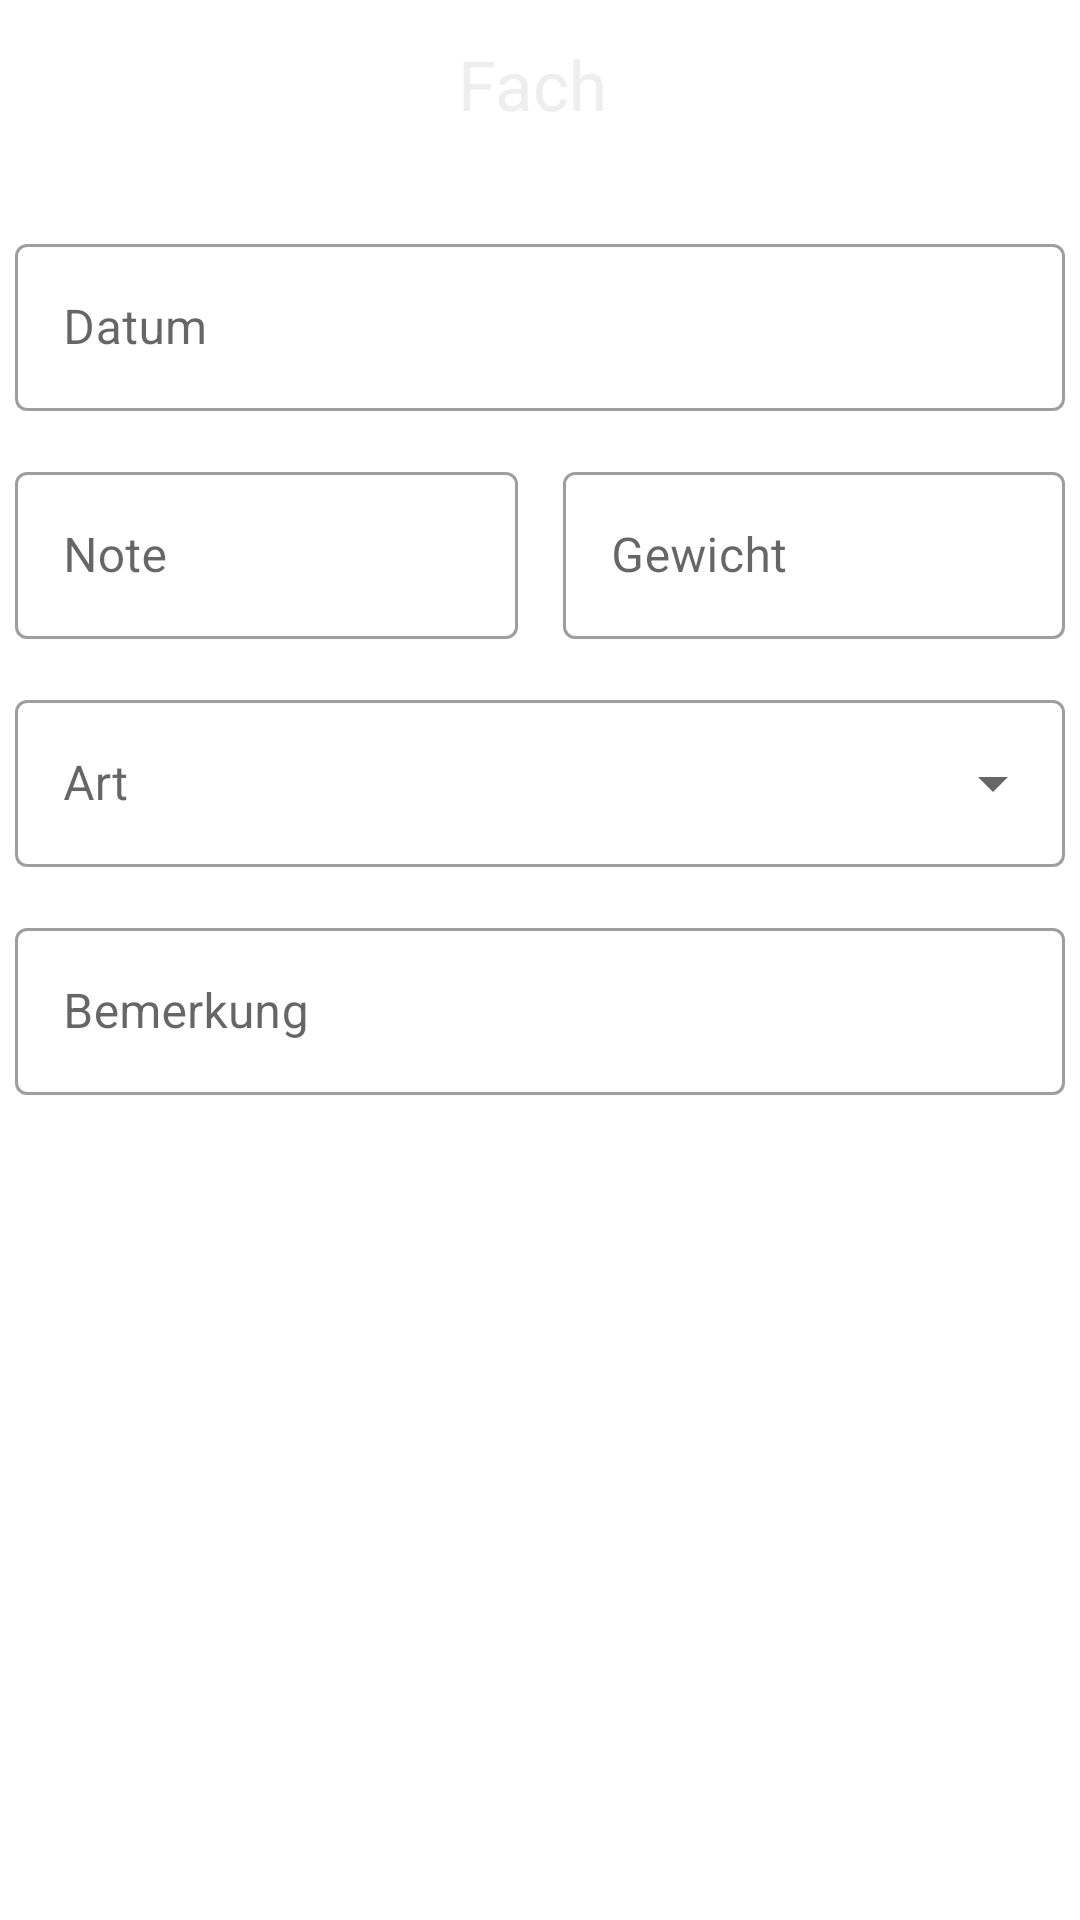

Produce the Android XML layout that renders to this screen, including the resource entries it uses.
<!-- AndroidManifest.xml: application theme Theme.NotenApp -->
<!-- res/layout/activity_change_note.xml -->
<?xml version="1.0" encoding="utf-8"?>
<androidx.constraintlayout.widget.ConstraintLayout xmlns:android="http://schemas.android.com/apk/res/android"
    xmlns:app="http://schemas.android.com/apk/res-auto"
    xmlns:tools="http://schemas.android.com/tools"
    android:layout_width="match_parent"
    android:layout_height="match_parent"
    tools:context=".ChangeNote">

    <androidx.appcompat.widget.Toolbar
        android:id="@+id/changeNoteAppbar"
        android:layout_width="0dp"
        android:layout_height="wrap_content"
        android:background="?attr/colorPrimary"
        android:minHeight="?attr/actionBarSize"
        android:theme="?attr/actionBarTheme"
        app:layout_constraintEnd_toEndOf="parent"
        app:layout_constraintStart_toStartOf="parent"
        app:layout_constraintTop_toTopOf="parent" />

    <ImageView
        android:id="@+id/changeNoteDeleteIcon"
        android:layout_width="50dp"
        android:layout_height="50dp"
        android:padding="10dp"
        app:layout_constraintBottom_toBottomOf="@+id/changeNoteAppbar"
        app:layout_constraintStart_toStartOf="parent"
        app:layout_constraintTop_toTopOf="@+id/changeNoteAppbar"
        app:srcCompat="@drawable/icon_delete"
        app:tint="@color/white_text" />

    <ImageView
        android:id="@+id/changeNoteAccept"
        android:layout_width="50dp"
        android:layout_height="50dp"
        android:layout_marginEnd="5dp"
        android:padding="10dp"
        app:layout_constraintBottom_toBottomOf="@+id/changeNoteAppbar"
        app:layout_constraintEnd_toEndOf="@+id/changeNoteAppbar"
        app:layout_constraintTop_toTopOf="@+id/changeNoteAppbar"
        app:srcCompat="@drawable/icon_accept"
        app:tint="@color/white_text" />

    <TextView
        android:id="@+id/changeNoteTitel"
        android:layout_width="0dp"
        android:layout_height="wrap_content"
        android:gravity="center"
        android:text="@string/addNeueNoteTitel"
        android:textColor="@color/white_text"
        android:textSize="23sp"
        app:layout_constraintBottom_toBottomOf="@+id/changeNoteAppbar"
        app:layout_constraintEnd_toStartOf="@+id/changeNoteAccept"
        app:layout_constraintStart_toEndOf="@+id/changeNoteDeleteIcon"
        app:layout_constraintTop_toTopOf="@+id/changeNoteAppbar" />

    <com.google.android.material.textfield.TextInputLayout
        android:id="@+id/inputDatumLayout"
        style="@style/Widget.MaterialComponents.TextInputLayout.OutlinedBox"
        android:layout_width="350dp"
        android:layout_height="wrap_content"
        android:layout_marginTop="20dp"
        app:layout_constraintEnd_toEndOf="parent"
        app:layout_constraintStart_toStartOf="parent"
        app:layout_constraintTop_toBottomOf="@+id/changeNoteAppbar">

        <EditText
            android:id="@+id/changeNoteDatum"
            android:layout_width="match_parent"
            android:layout_height="match_parent"
            android:ems="10"
            android:hint="@string/inputDatumHint" />
    </com.google.android.material.textfield.TextInputLayout>

    <com.google.android.material.textfield.TextInputLayout
        android:id="@+id/inputNoteLayout"
        style="@style/Widget.MaterialComponents.TextInputLayout.OutlinedBox"
        android:layout_width="0dp"
        android:layout_height="wrap_content"
        android:layout_marginTop="15dp"
        android:layout_marginEnd="15dp"
        app:layout_constraintEnd_toStartOf="@+id/inputGewichtLayout"
        app:layout_constraintHorizontal_bias="0.5"
        app:layout_constraintStart_toStartOf="@+id/inputDatumLayout"
        app:layout_constraintTop_toBottomOf="@+id/inputDatumLayout">

        <EditText
            android:id="@+id/changeNoteNote"
            android:layout_width="match_parent"
            android:layout_height="match_parent"
            android:ems="10"
            android:hint="@string/inputNoteHint" />
    </com.google.android.material.textfield.TextInputLayout>

    <com.google.android.material.textfield.TextInputLayout
        android:id="@+id/inputGewichtLayout"
        style="@style/Widget.MaterialComponents.TextInputLayout.OutlinedBox"
        android:layout_width="0dp"
        android:layout_height="wrap_content"
        android:layout_marginTop="15dp"
        app:layout_constraintEnd_toEndOf="@+id/inputDatumLayout"
        app:layout_constraintHorizontal_bias="0.5"
        app:layout_constraintStart_toEndOf="@+id/inputNoteLayout"
        app:layout_constraintTop_toBottomOf="@+id/inputDatumLayout">

        <EditText
            android:id="@+id/changeNoteGewicht"
            android:layout_width="match_parent"
            android:layout_height="match_parent"
            android:ems="10"
            android:hint="@string/inputGewichtHint" />
    </com.google.android.material.textfield.TextInputLayout>

    <com.google.android.material.textfield.TextInputLayout
        android:id="@+id/inputArtLayout"
        style="@style/Widget.MaterialComponents.TextInputLayout.OutlinedBox.ExposedDropdownMenu"
        android:layout_width="0dp"
        android:layout_height="wrap_content"
        android:layout_marginTop="15dp"
        app:layout_constraintEnd_toEndOf="@+id/inputGewichtLayout"
        app:layout_constraintStart_toStartOf="@+id/inputNoteLayout"
        app:layout_constraintTop_toBottomOf="@+id/inputNoteLayout">

        <AutoCompleteTextView
            android:id="@+id/changeNoteArt"
            android:layout_width="match_parent"
            android:layout_height="match_parent"
            android:ems="10"
            android:hint="@string/inputArtHint" />
    </com.google.android.material.textfield.TextInputLayout>

    <com.google.android.material.textfield.TextInputLayout
        style="@style/Widget.MaterialComponents.TextInputLayout.OutlinedBox"
        android:layout_width="0dp"
        android:layout_height="wrap_content"
        android:layout_marginTop="15dp"
        app:layout_constraintEnd_toEndOf="@+id/inputArtLayout"
        app:layout_constraintStart_toStartOf="@+id/inputArtLayout"
        app:layout_constraintTop_toBottomOf="@+id/inputArtLayout">

        <EditText
            android:id="@+id/changeNoteBemerkung"
            android:layout_width="match_parent"
            android:layout_height="match_parent"
            android:ems="10"
            android:hint="@string/inputBemerkungHint" />
    </com.google.android.material.textfield.TextInputLayout>

</androidx.constraintlayout.widget.ConstraintLayout>
<!-- resources referenced by this layout -->
<resources>
  <color name="white_text">#EEEEEE</color>
  <string name="addNeueNoteTitel">Fach</string>
  <string name="inputArtHint">Art</string>
  <string name="inputBemerkungHint">Bemerkung</string>
  <string name="inputDatumHint">Datum</string>
  <string name="inputGewichtHint">Gewicht</string>
  <string name="inputNoteHint">Note</string>
  <style name="Theme.NotenApp" parent="Theme.MaterialComponents.Light.NoActionBar">
          
          <item name="colorPrimary">@color/white</item>
          <item name="colorPrimaryVariant">@color/white</item>
          <item name="colorOnPrimary">@color/white</item>
          
          <item name="colorSecondary">@color/white</item>
          <item name="colorSecondaryVariant">@color/white</item>
          <item name="colorOnSecondary">@color/white</item>
          
          <item name="android:statusBarColor" tools:targetApi="l">@color/black</item>
          
      </style>
  <color name="white">#FFFFFF</color>
  <color name="black">#000000</color>
</resources>
